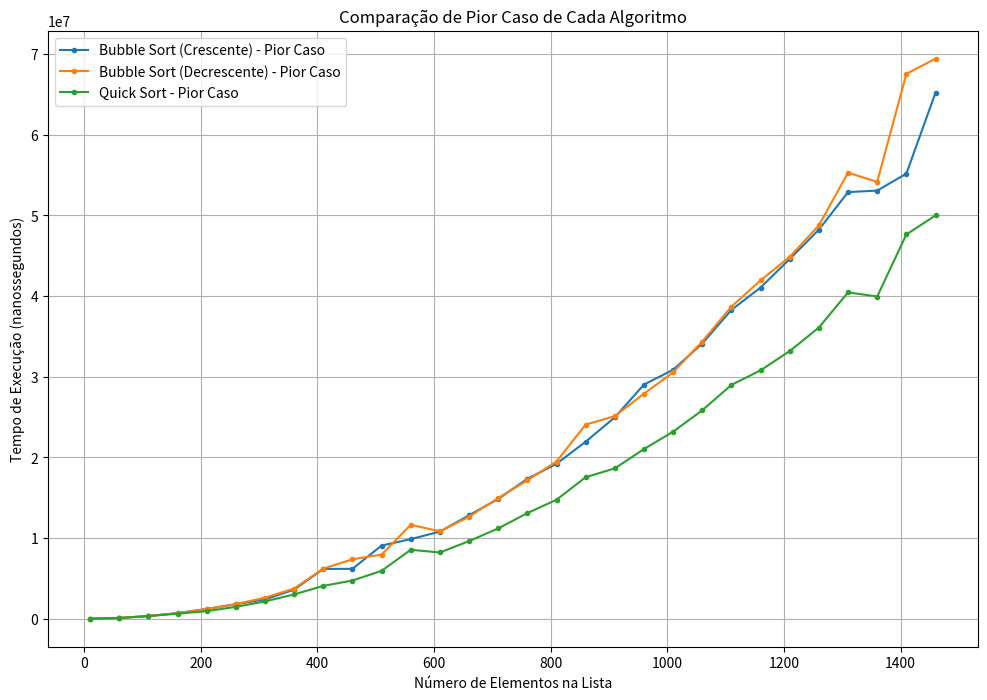

Write Python code to recreate this figure.
import random
import time
import matplotlib.pyplot as plt
import sys

sys.setrecursionlimit(2000)

def criaListaCrescente(numero):
    return [i for i in range(numero)]

def criaListaInvertida(numero):
    return [numero - i for i in range(numero)]

def bubblesort_ascendente(lista):
    tamanho = len(lista)
    for i in range(tamanho - 1):
        for j in range(tamanho - 1 - i):
            if lista[j] > lista[j+1]:
                lista[j], lista[j+1] = lista[j+1], lista[j]
    return lista

def bubblesort_descendente(lista):
    tamanho = len(lista)
    for i in range(tamanho - 1):
        for j in range(tamanho - 1 - i):
            if lista[j] < lista[j+1]:
                lista[j], lista[j+1] = lista[j+1], lista[j]
    return lista

def quicksort(lista, inicio=None, fim=None):
    if inicio is None:
        inicio = 0
    if fim is None:
        fim = len(lista) - 1
    if inicio < fim:
        posicao_pivo = particao(lista, inicio, fim)
        quicksort(lista, inicio, posicao_pivo - 1)
        quicksort(lista, posicao_pivo + 1, fim)
    return lista

def particao(lista, inicio, fim):
    pivo = lista[fim]
    i = inicio - 1
    for j in range(inicio, fim):
        if lista[j] <= pivo:
            i += 1
            lista[i], lista[j] = lista[j], lista[i]
    lista[i + 1], lista[fim] = lista[fim], lista[i + 1]
    return i + 1

def comparar_pior_caso(max_elementos=1500, passo=50):
    tamanhos = []
    tempos_bubble_asc = []
    tempos_bubble_desc = []
    tempos_quicksort = []


    for i in range(10, max_elementos, passo):
        tamanhos.append(i)

        lista_pior_caso_bs_asc = criaListaInvertida(i)
        ini = time.time_ns()
        bubblesort_ascendente(lista_pior_caso_bs_asc)
        fim = time.time_ns()
        tempos_bubble_asc.append(fim - ini)

        lista_pior_caso_bs_desc = criaListaCrescente(i)
        ini = time.time_ns()
        bubblesort_descendente(lista_pior_caso_bs_desc)
        fim = time.time_ns()
        tempos_bubble_desc.append(fim - ini)

        lista_pior_caso_qs = criaListaCrescente(i)
        ini = time.time_ns()
        quicksort(lista_pior_caso_qs)
        fim = time.time_ns()
        tempos_quicksort.append(fim - ini)
        
    plt.figure(figsize=(12, 8))
    plt.plot(tamanhos, tempos_bubble_asc, label='Bubble Sort (Crescente) - Pior Caso', marker='.')
    plt.plot(tamanhos, tempos_bubble_desc, label='Bubble Sort (Decrescente) - Pior Caso', marker='.')
    plt.plot(tamanhos, tempos_quicksort, label='Quick Sort - Pior Caso', marker='.')

    plt.xlabel('Número de Elementos na Lista')
    plt.ylabel('Tempo de Execução (nanossegundos)')
    plt.title('Comparação de Pior Caso de Cada Algoritmo')
    plt.legend()
    plt.grid(True)
    plt.show()

comparar_pior_caso()